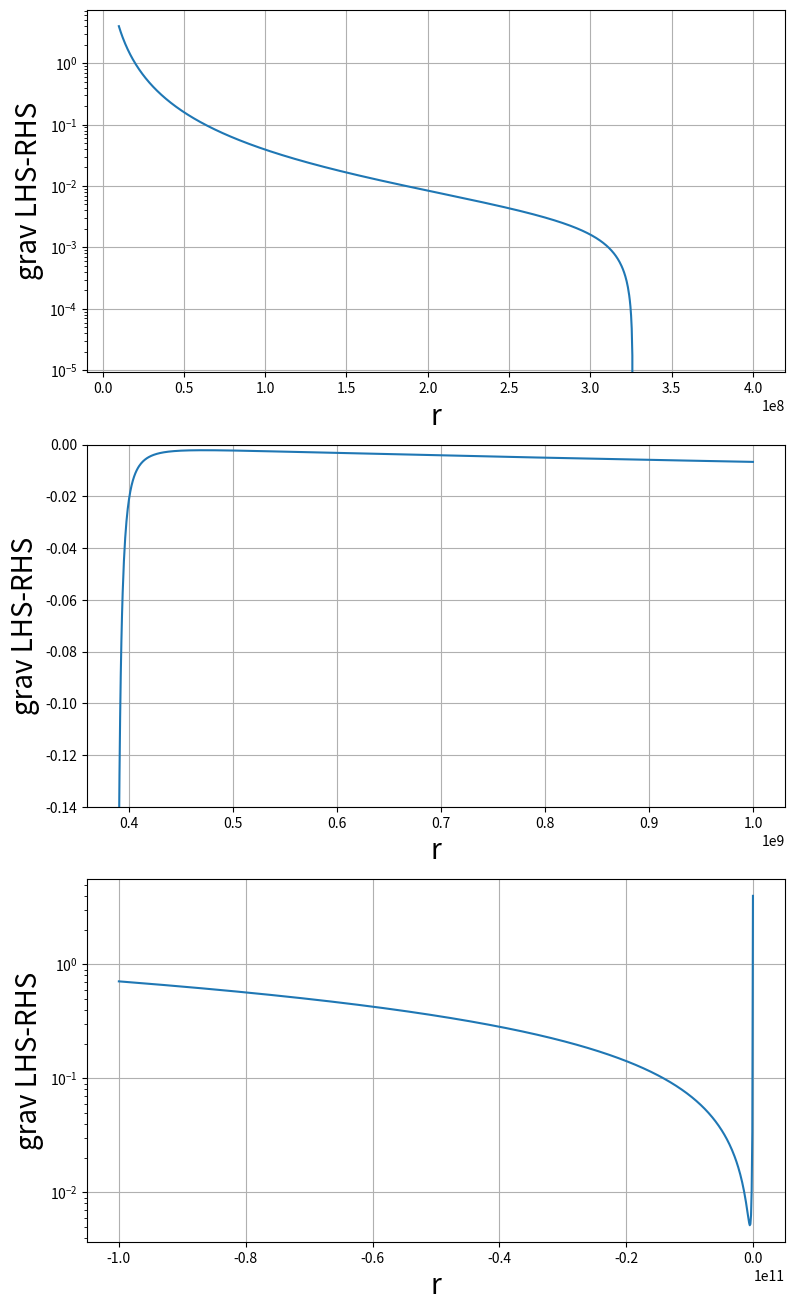

Reproduce this figure in Python.
# Exercise 3.1
# Author: Felix Cahyadi
# Date: 02.10.2023

# Import libraries
import numpy as np
import matplotlib.pyplot as plt

# Create the function that gives the value of LHS - RHS
def grav(r, *args, G = 6.674e-11, M = 5.974e24, m = 7.348e22, R = 3.844e8, omega = 2.662e-6):
    """Function that calculates the gravity equation

    Args:
        r (float): Distance of the lagrange point from the earth
        G (float, optional): Gravitational constant. Defaults to 6.674e-11.
        M (float, optional): Mass of the Earth. Defaults to 5.974e24.
        m (float, optional): Mass of the Moon. Defaults to 7.348e22.
        R (float, optional): The distance between the Moon and the Earth. Defaults to 3.844e8.
        omega (float, optional): Angular velocity of the Moon around the Earth. Defaults to 2.662e-6.

    Returns:
        float: the LHS - RHS of the gravity equation
    """
    LHS = (G*M/(r**2)) - ((G*m)/((R-r)**2))
    RHS = (omega**2)*r
    return LHS-RHS

# Plot the value of the function
r_arr1 = np.linspace(1e7,4e8, 1000)
r_arr2 = np.linspace(3.9e8,1e9, 1000)
r_arr3 = np.linspace(-1e7,-1e11,1000)
grav_arr1 = grav(r_arr1)
grav_arr2 = grav(r_arr2)
grav_arr3 = grav(r_arr3)


fig, axs = plt.subplots(nrows=3, ncols=1,figsize = (9,16))
axs[0].plot(r_arr1,grav_arr1) # We can see a dip in value close to 3.2e8 m
axs[0].set_yscale('log') # Using the log scale, we can see the drop in value
axs[0].set_xlabel('r', fontsize = 20)
axs[0].set_ylabel('grav LHS-RHS', fontsize = 20)
axs[0].grid(True)

axs[1].plot(r_arr2, grav_arr2)
#axs[1].set_yscale('log')
axs[1].set_ylim([-0.14,0])
axs[1].set_xlabel('r', fontsize = 20)
axs[1].set_ylabel('grav LHS-RHS', fontsize = 20)
axs[1].grid(True)

axs[2].plot(r_arr3, grav_arr3)
axs[2].set_yscale('log')
#axs[2].set_ylim([-0.02,0])
axs[2].set_xlabel('r', fontsize = 20)
axs[2].set_ylabel('grav LHS-RHS', fontsize = 20)
axs[2].grid(True)

# Define function to calculate the derivative of a function
def diff(func, x, h = 1e-5):
    """Function to differentiate a mathematical function

    Args:
        func (function): The function that we want to evaluate
        x (float): The position where we want to evaluate the derivative
        h (float, optional): The step size. Defaults to 1e-5.

    Returns:
        float: The derivative of the function at point x
    """
    return (func(x+h)-func(x-h))/(2*h)

# Define function for Newton-Raphson method
def NewRaph(func, x_0, tol = 1e-8, max_iter = 100):
    """ This is a function to apply the Newton-Raphson method.

    Args:
        func (function): Function that we want to evaluate
        x_0 (float): Initial guess
        tol (float, optional): The tolerance that we want to use for zero-finding. Defaults to 1e-8.
        max_iter (int, optional): Maximum number of iteration, so that it doesn't stuck in an infinite loop. Defaults to 100.

    Returns:
        float: The roots
    """
    x_prev = x_0
    count = 0
    while np.abs(x_prev)>tol and count<=max_iter:
        x_next = x_prev - (func(x_prev)/diff(func, x_prev))
        x_prev = x_next
        count += 1

    if count == max_iter:
        print('Reached the maximum number of iteration')

    return x_next

# Define function to find the solution between the range (xa,xb) and N partition
def find_roots(func, x_min, x_max, N = 1000):
    """Finding roots the brute force way using Newton-Raphson method

    Args:
        func (function): The function that we want to examine
        x_min (float): The lower limit of the search space
        x_max (float): The upper limit of the search space
        N (int): The number of partition of the search space, default: 1000

    Returns:
        NDarray: NumPy array containing the roots of the calculations
    """

    search_arr = np.linspace(x_min,x_max,N) # create the search space

    roots = np.array([],dtype=np.float64) # Create an empty array to contain the roots

    for s in search_arr: # Iterate through the search space
        root = NewRaph(func,s) # Calculate the root
        if not (root in roots): # If the root is new, append it to roots
            if not np.isnan(root):
                roots = np.append(roots, root)
            

    return roots

# Use the defined function to solve 
grav_roots = find_roots(grav, 1e7,4e8, 1000)
print("The solution for r: ", grav_roots)
print("There are other values where grav(r) is close to zero, but they didn't reach 0, hence we only have one real solution")
plt.show()